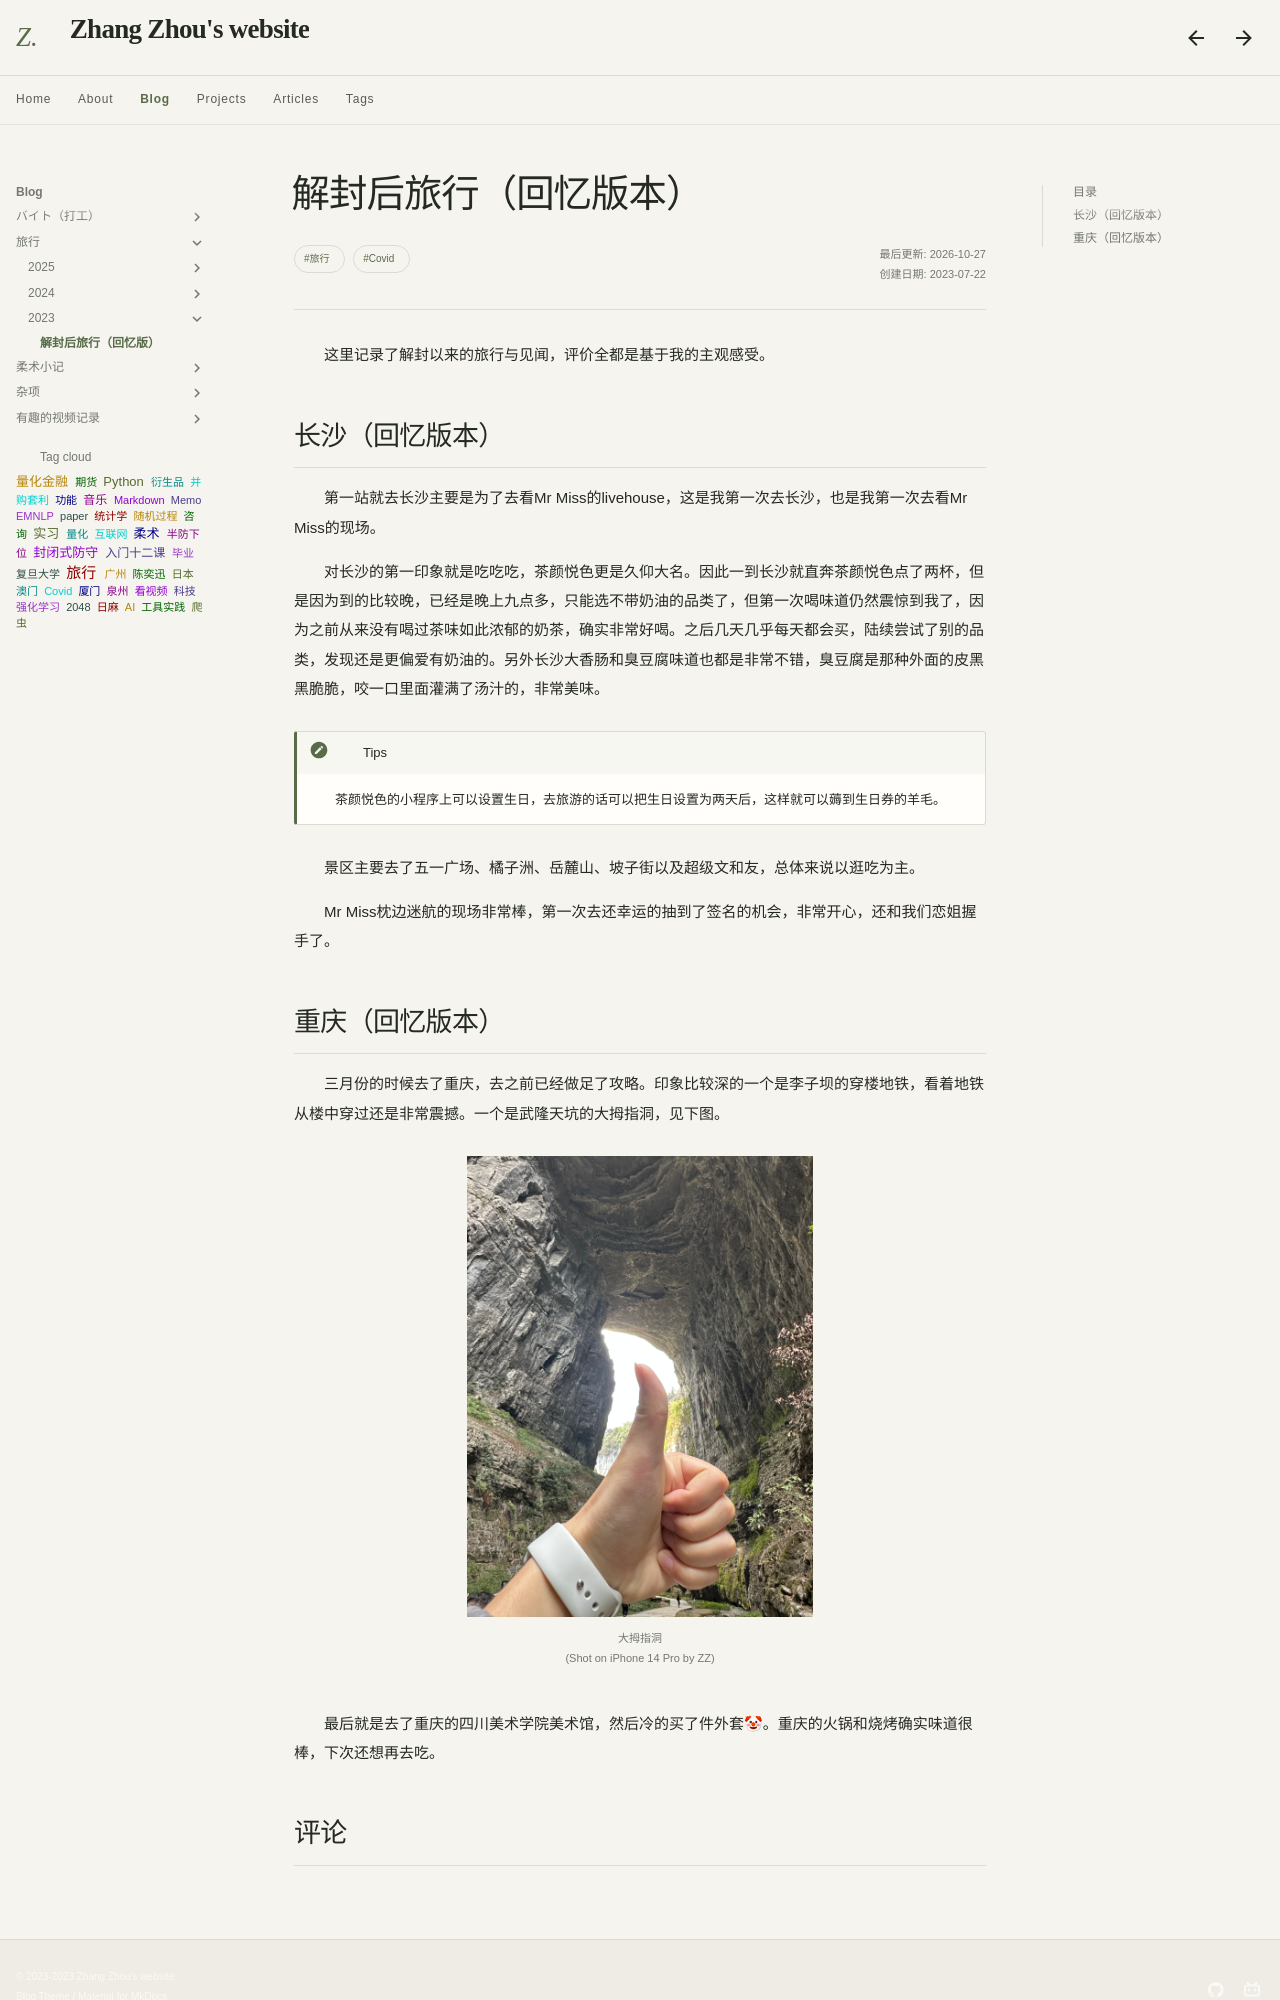

repository: Sputnik103/my-docs · page: blog/travel/travel_after_covid/index.html · generator: mkdocs

---
title: 解封后旅行（回忆版本）
tags: 
  - 旅行
  - Covid
---

<style>
p{
text-indent: 2em; /*首行缩进*/
}
</style>

这里记录了解封以来的旅行与见闻，评价全都是基于我的主观感受。

## 长沙（回忆版本）

第一站就去长沙主要是为了去看Mr Miss的livehouse，这是我第一次去长沙，也是我第一次去看Mr Miss的现场。

对长沙的第一印象就是吃吃吃，茶颜悦色更是久仰大名。因此一到长沙就直奔茶颜悦色点了两杯，但是因为到的比较晚，已经是晚上九点多，只能选不带奶油的品类了，但第一次喝味道仍然震惊到我了，因为之前从来没有喝过茶味如此浓郁的奶茶，确实非常好喝。之后几天几乎每天都会买，陆续尝试了别的品类，发现还是更偏爱有奶油的。另外长沙大香肠和臭豆腐味道也都是非常不错，臭豆腐是那种外面的皮黑黑脆脆，咬一口里面灌满了汤汁的，非常美味。

!!! tips
    茶颜悦色的小程序上可以设置生日，去旅游的话可以把生日设置为两天后，这样就可以薅到生日券的羊毛。

景区主要去了五一广场、橘子洲、岳麓山、坡子街以及超级文和友，总体来说以逛吃为主。

Mr Miss枕边迷航的现场非常棒，第一次去还幸运的抽到了签名的机会，非常开心，还和我们恋姐握手了。
